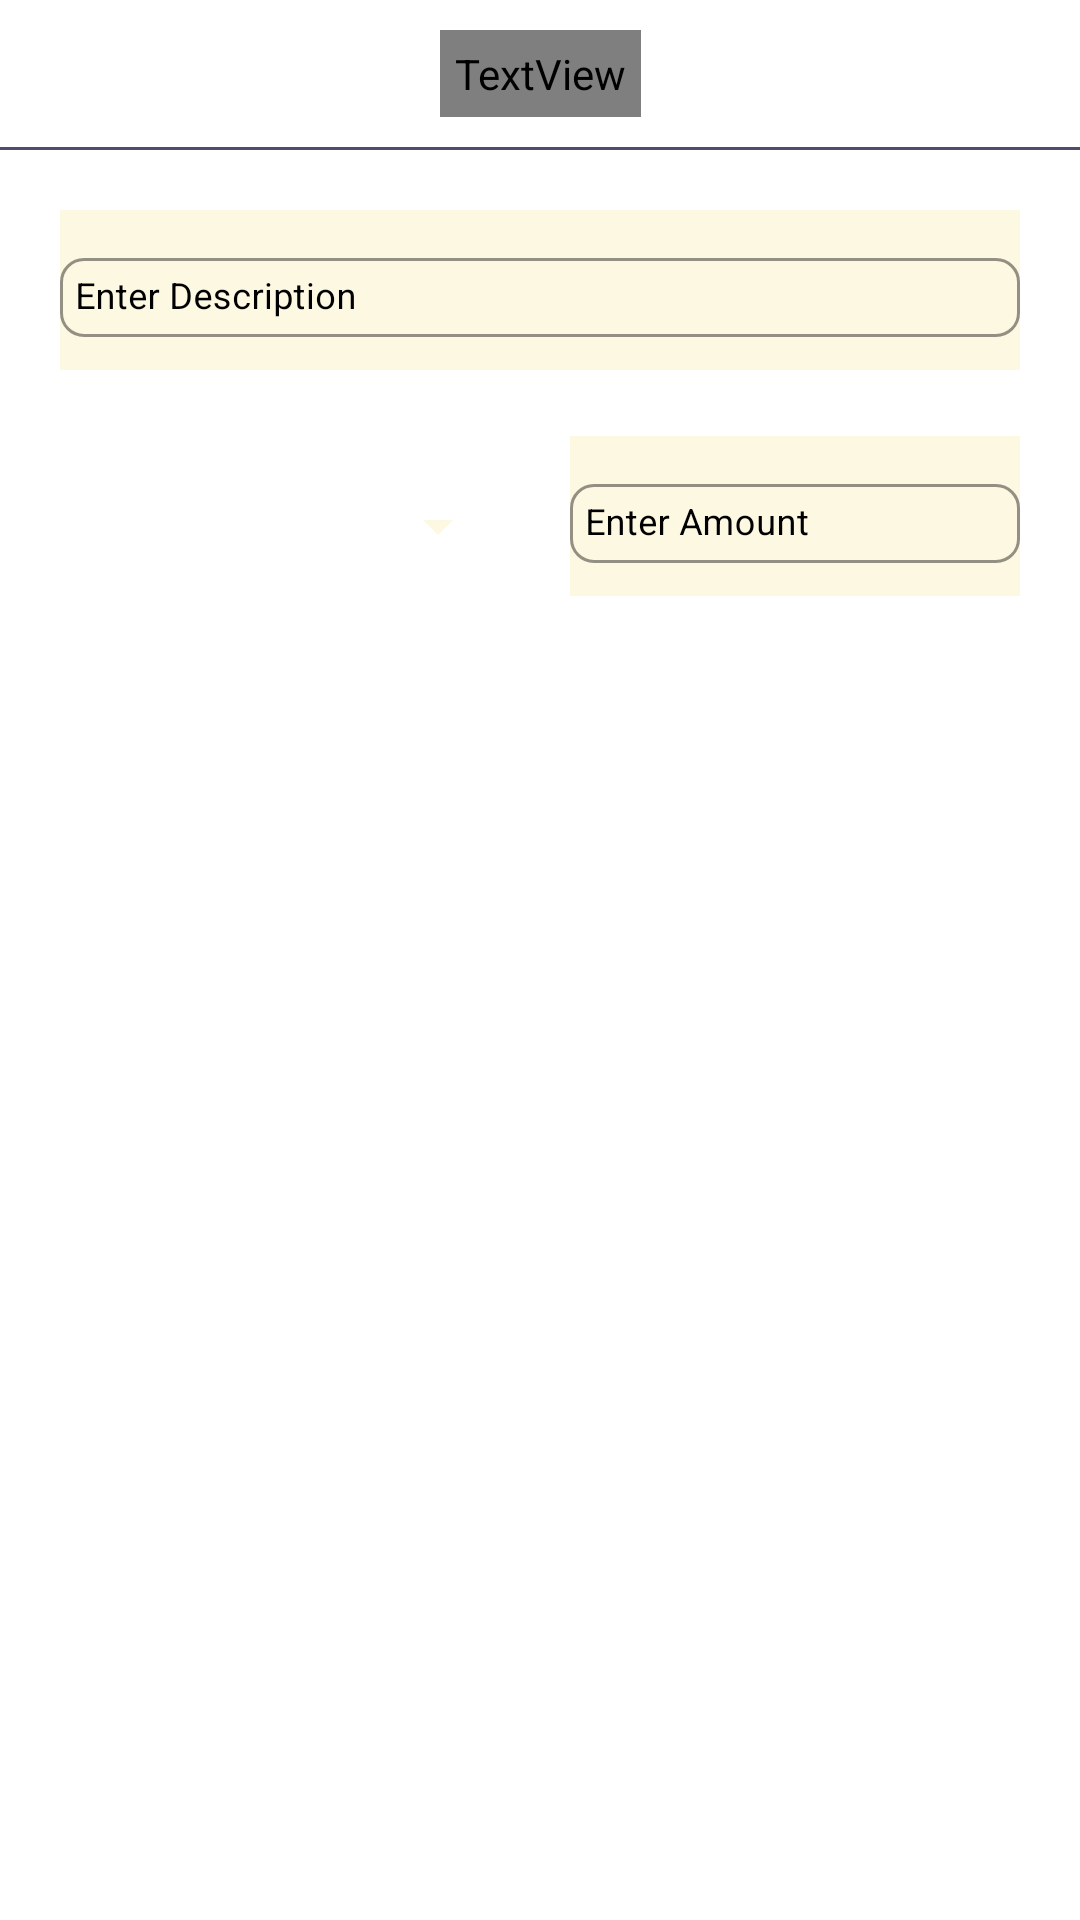

Android layout source for this screen:
<!-- AndroidManifest.xml: application theme Theme.TripMMApp -->
<!-- res/layout/fragment_transaction_add.xml -->
<?xml version="1.0" encoding="utf-8"?>
<androidx.constraintlayout.widget.ConstraintLayout xmlns:android="http://schemas.android.com/apk/res/android"
    xmlns:app="http://schemas.android.com/apk/res-auto"
    xmlns:tools="http://schemas.android.com/tools"
    android:layout_width="match_parent"
    android:layout_height="match_parent"
    tools:context=".Fragments.TransactionAddFragment">

    <TextView
        android:id="@+id/heading"
        android:layout_width="wrap_content"
        android:layout_height="wrap_content"
        android:fontFamily="@font/roboto_mono"
        android:padding="5dp"
        android:text="Add Transaction Details"
        android:layout_marginTop="10dp"
        android:textColor="@color/grey_500"
        android:textSize="20sp"
        android:textStyle="bold"
        app:layout_constraintEnd_toEndOf="parent"
        app:layout_constraintStart_toStartOf="parent"
        app:layout_constraintTop_toTopOf="parent" />

    <View
        android:id="@+id/view3"
        android:layout_width="match_parent"
        android:layout_height="1dp"
        android:layout_marginTop="10dp"
        android:background="@color/grey_600"
        app:layout_constraintEnd_toEndOf="parent"
        app:layout_constraintStart_toStartOf="parent"
        app:layout_constraintTop_toBottomOf="@+id/heading" />

    <LinearLayout
        android:layout_width="match_parent"
        android:layout_height="wrap_content"
        android:orientation="vertical"
        android:padding="20dp"
        app:layout_constraintEnd_toEndOf="parent"
        app:layout_constraintStart_toStartOf="parent"
        app:layout_constraintTop_toBottomOf="@+id/view3">


        <com.google.android.material.textfield.TextInputLayout
            android:id="@+id/tripNameLayout"
            style="@style/TextInputLayoutAppearance2"
            android:layout_width="match_parent"
            android:layout_height="wrap_content"
            android:hint="Enter Description"
            app:boxStrokeColor="@color/black"
            app:boxStrokeWidth="1dp"
            app:endIconMode="custom"
            app:hintTextColor="@color/black">

            <com.google.android.material.textfield.TextInputEditText
                android:id="@+id/description"
                android:layout_width="match_parent"
                android:layout_height="wrap_content"
                android:inputType="text"
                android:textCursorDrawable="@null"
                android:maxLines="2"
                android:padding="5dp"
                android:textColor="@color/black"
                android:textSize="12sp" />
        </com.google.android.material.textfield.TextInputLayout>


        <androidx.constraintlayout.widget.ConstraintLayout
            android:layout_marginTop="20dp"
            android:layout_width="match_parent"
            android:layout_height="wrap_content">

            <androidx.constraintlayout.widget.Guideline
                android:id="@+id/guideline2"
                android:layout_width="wrap_content"
                android:layout_height="wrap_content"
                android:orientation="vertical"
                app:layout_constraintGuide_percent=".5" />

            <LinearLayout
                android:id="@+id/linearLayout"
                android:layout_width="0dp"
                android:layout_height="50dp"
                android:background="@drawable/round_bg"
                android:layout_marginEnd="10dp"
                android:layout_marginTop="7dp"
                android:orientation="vertical"
                app:layout_constraintBottom_toBottomOf="parent"
                app:layout_constraintEnd_toStartOf="@+id/guideline2"
                app:layout_constraintStart_toStartOf="parent"
                app:layout_constraintTop_toTopOf="parent">

                <Spinner
                    android:id="@+id/dropdown"
                    style="@style/Widget.AppCompat.DropDownItem.Spinner"
                    android:layout_width="match_parent"
                    android:layout_height="wrap_content"
                    android:popupBackground="@drawable/round_bg"
                    android:backgroundTint="@color/cream"
                    android:dropDownWidth="300dp"
                    android:minHeight="50dp"
                    android:popupElevation="20dp" />

            </LinearLayout>

            <com.google.android.material.textfield.TextInputLayout
                android:id="@+id/amountLayout"
                style="@style/TextInputLayoutAppearance2"
                android:layout_width="0dp"
                android:layout_height="wrap_content"
                android:hint="Enter Amount"
                android:layout_marginStart="10dp"
                app:boxStrokeColor="@color/black"
                app:boxStrokeWidth="1dp"
                app:endIconMode="custom"
                app:hintTextColor="@color/black"
                app:layout_constraintBottom_toBottomOf="parent"
                app:layout_constraintEnd_toEndOf="parent"
                app:layout_constraintStart_toStartOf="@+id/guideline2"
                app:layout_constraintTop_toTopOf="parent">

                <com.google.android.material.textfield.TextInputEditText
                    android:id="@+id/amount"
                    android:layout_width="match_parent"
                    android:layout_height="wrap_content"
                    android:inputType="number"
                    android:textCursorDrawable="@null"
                    android:maxLines="2"
                    android:padding="5dp"
                    android:textColor="@color/black"
                    android:textSize="12sp" />
            </com.google.android.material.textfield.TextInputLayout>


        </androidx.constraintlayout.widget.ConstraintLayout>
        <Button
            android:id="@+id/add_btn"
            android:layout_width="wrap_content"
            android:layout_height="wrap_content"
            android:layout_gravity="center"
            android:layout_marginTop="40dp"
            android:padding="10dp"
            android:textSize="16sp"
            android:background="@null"
            android:backgroundTint="@color/green"
            android:text="Add"
            android:layout_marginBottom="40dp"
            android:textAllCaps="false"
            android:textColor="@color/white"
            app:cornerRadius="14dp"
            app:layout_constraintBottom_toBottomOf="parent"
            app:layout_constraintEnd_toEndOf="parent"
            app:layout_constraintStart_toStartOf="parent" />
    </LinearLayout>


</androidx.constraintlayout.widget.ConstraintLayout>
<!-- resources referenced by this layout -->
<resources>
  <color name="black">#FF000000</color>
  <color name="cream">#FDF8E1</color>
  <color name="green">#20A321</color>
  <color name="grey_500">#363243</color>
  <color name="grey_600">#524B6B</color>
  <color name="white">#FFFFFFFF</color>
  <style name="TextInputLayoutAppearance2" parent="Widget.MaterialComponents.TextInputLayout.OutlinedBox">
          <item name="boxStrokeColor">@color/black</item>
          <item name="shapeAppearanceOverlay">
              @style/TextInputLayoutMaterialThemeRoundedShapeAppearanceOverlay
          </item>
          <item name="hintTextColor">@color/black</item>
          <item name="android:textColor">@color/black</item>
          <item name="android:textColorHint">@color/black</item>
          <item name="android:background">@color/cream</item>
      </style>
  <style name="Theme.TripMMApp" parent="Theme.MaterialComponents.DayNight.NoActionBar">
          
          <item name="colorPrimary">@color/purple_500</item>
          <item name="colorPrimaryVariant">@color/purple_700</item>
          <item name="colorOnPrimary">@color/black</item>
          
          <item name="colorSecondary">@color/teal_200</item>
          <item name="colorSecondaryVariant">@color/teal_700</item>
          <item name="colorOnSecondary">@color/black</item>
          
          <item name="android:statusBarColor">@color/black</item>
          
          <item name="bottomSheetDialogTheme">@style/AppBottomSheetDialogTheme</item>
      </style>
  <style name="TextInputLayoutMaterialThemeRoundedShapeAppearanceOverlay" parent="">
          <item name="cornerFamily">rounded</item>
          <item name="cornerSize">8dp</item>
      </style>
  <color name="purple_500">#FF6200EE</color>
  <color name="purple_700">#FF3700B3</color>
  <color name="teal_200">#FF03DAC5</color>
  <color name="teal_700">#FF018786</color>
  <style name="AppBottomSheetDialogTheme" parent="Theme.Design.Light.BottomSheetDialog">
          <item name="bottomSheetStyle">@style/AppModalStyle</item>
      </style>
  <style name="AppModalStyle" parent="Widget.Design.BottomSheet.Modal">
          <item name="android:background">@drawable/round_bottom_sheet</item>
      </style>
  <!-- drawable round_bottom_sheet (drawable) -->
  <?xml version="1.0" encoding="utf-8"?>
  <shape android:shape="rectangle" xmlns:android="http://schemas.android.com/apk/res/android">
      <solid android:color="@color/cream"/>
      <corners android:topLeftRadius="40dp"
          android:topRightRadius="40dp"/>
  
  </shape>
</resources>
